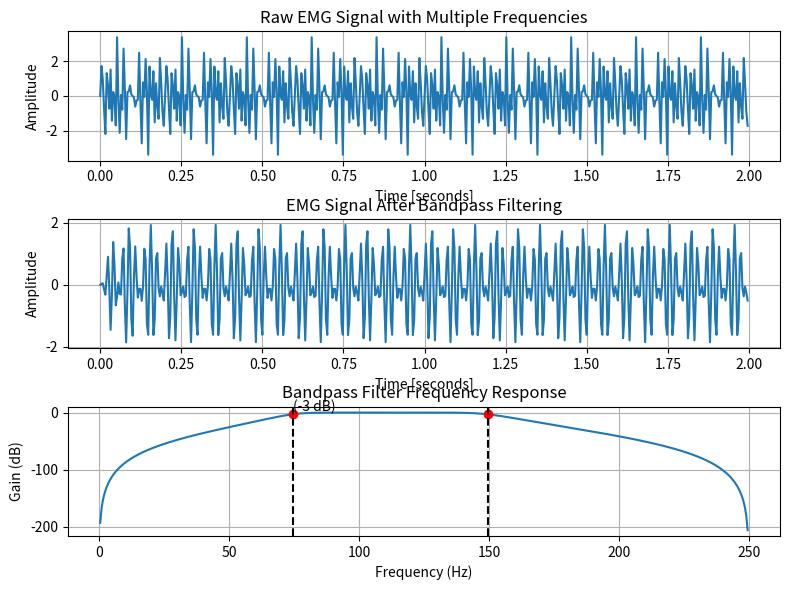

Generate this figure with matplotlib:
from scipy import signal
import matplotlib.pyplot as plt
import numpy as np

# Generate the signal composed of sinusoids at specified frequencies
fs = 500.0  # Sampling rate in Hz
t = np.linspace(0, 2, int(fs), False)  # 2 second
frequencies = [45, 60, 100, 160]  # Frequencies in Hz
sig = np.sum([np.sin(2*np.pi*f*t) for f in frequencies], axis=0)

# Plot the original signal
plt.figure(figsize=(8, 6))
plt.subplot(3, 1, 1)
plt.plot(t, sig)
plt.title('Raw EMG Signal with Multiple Frequencies')
plt.xlabel('Time [seconds]')
plt.ylabel('Amplitude')
plt.grid(True)

# Design the bandpass filter
sos = signal.butter(4, [74.5, 149.5], 'bandpass', fs=fs, output='sos')

# Apply the bandpass filter
filtered_sig = signal.sosfilt(sos, sig)



# Plot the frequency response of the filter
plt.subplot(3, 1, 3)
w, h = signal.sosfreqz(sos, fs=fs)
plt.plot(w, 20 * np.log10(abs(h)))
plt.title('Bandpass Filter Frequency Response')
plt.xlabel('Frequency (Hz)')
plt.ylabel('Gain (dB)')
plt.grid(True)

# Add -3 dB cutoff point
cutoff_freq = [74.5, 149.5]
cutoff_response = -3 * np.ones_like(cutoff_freq)
plt.plot(cutoff_freq, cutoff_response, 'ro')
plt.text(cutoff_freq[0], -3, '(-3 dB)', verticalalignment='bottom')

# Add vertical lines penetrating the x-axis
plt.axvline(x=cutoff_freq[0], color='black', linestyle='--')
plt.axvline(x=cutoff_freq[1], color='black', linestyle='--')

plt.tight_layout()
plt.show()

# Plot the signal after applying the bandpass filter
plt.subplot(3, 1, 2)
plt.plot(t, filtered_sig)
plt.title('EMG Signal After Bandpass Filtering')
plt.xlabel('Time [seconds]')
plt.ylabel('Amplitude')
plt.grid(True)